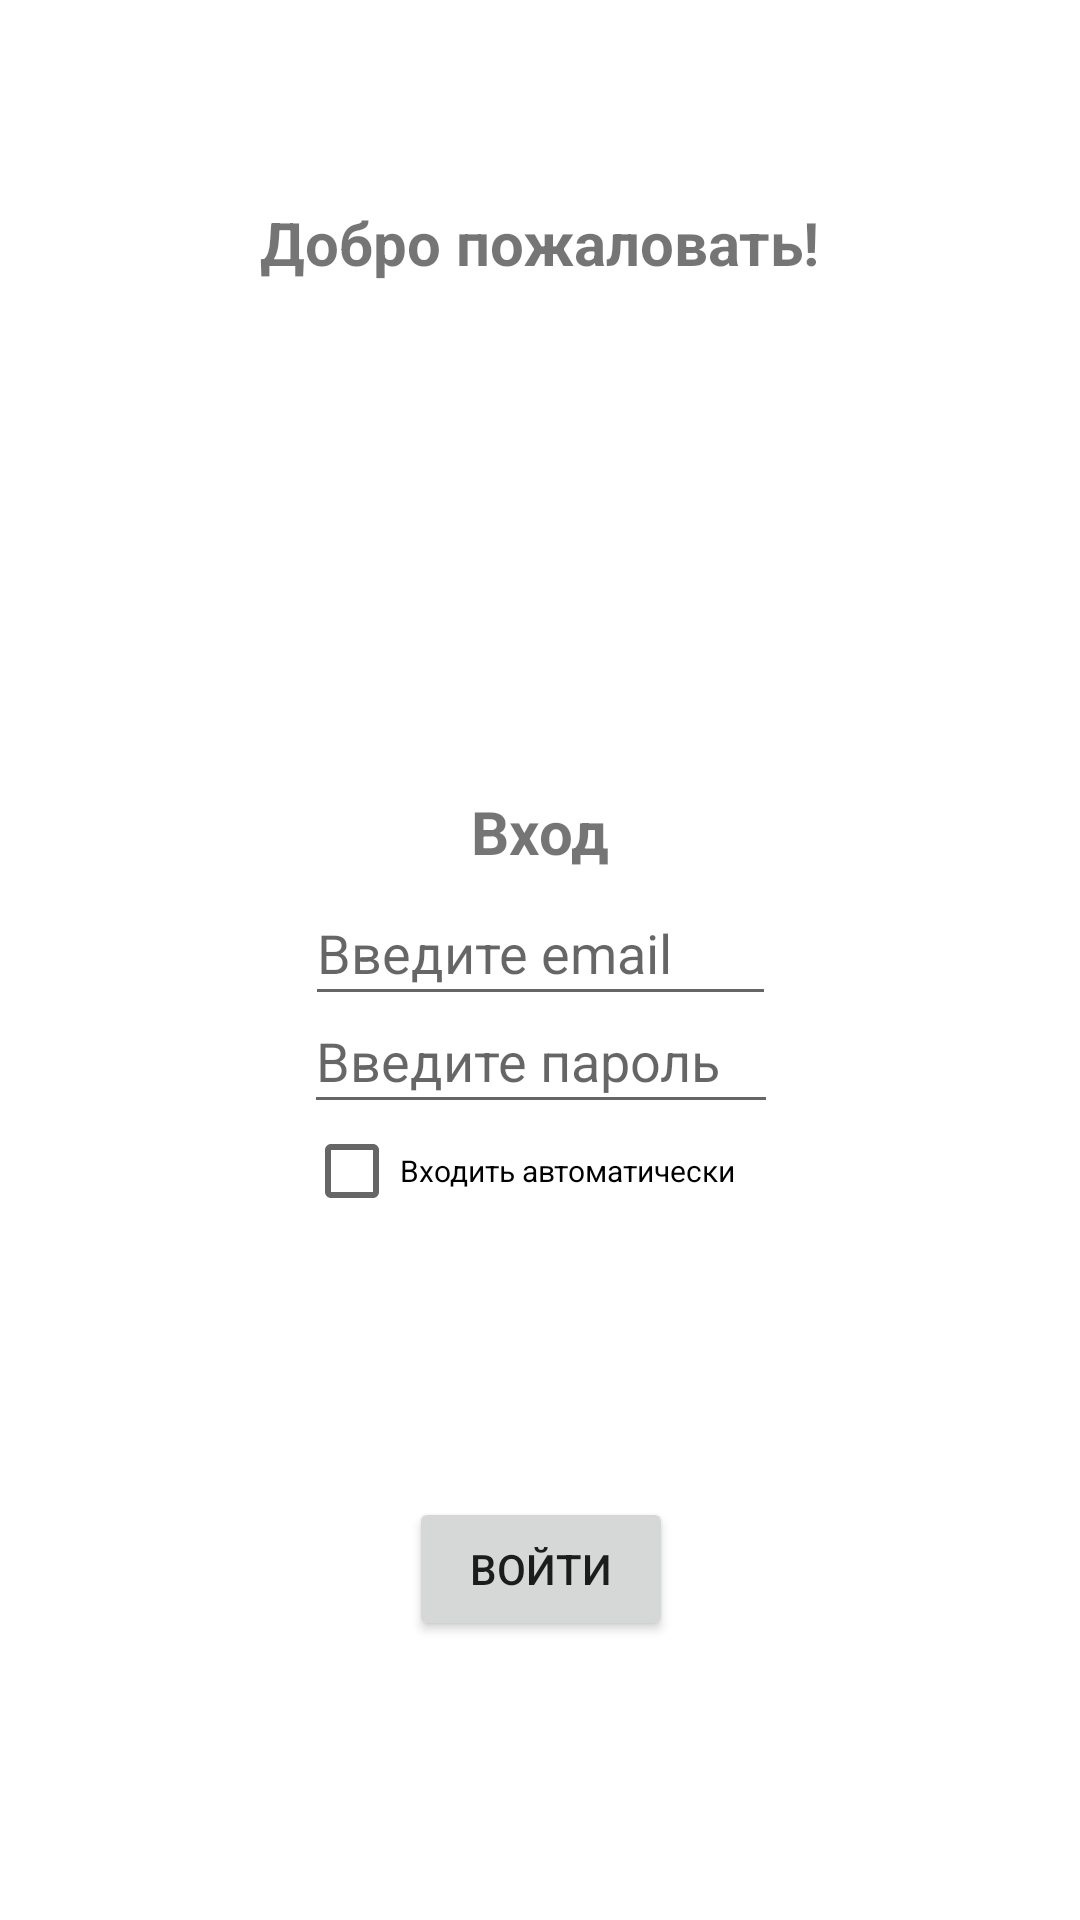

Write the Android layout XML for this screen, with the resource values it uses.
<!-- AndroidManifest.xml: application theme Theme.MyNagernyukPM -->
<!-- res/layout/activity_login.xml -->
<?xml version="1.0" encoding="utf-8"?>
<androidx.constraintlayout.widget.ConstraintLayout xmlns:android="http://schemas.android.com/apk/res/android"
    xmlns:app="http://schemas.android.com/apk/res-auto"
    xmlns:tools="http://schemas.android.com/tools"
    android:layout_width="match_parent"
    android:layout_height="match_parent"
    tools:context=".LoginActivity">

    <TextView
        android:id="@+id/text"
        android:layout_width="wrap_content"
        android:layout_height="wrap_content"
        android:textStyle="bold"
        android:textSize="20sp"
        android:text="Добро пожаловать!"
        app:layout_constraintBottom_toBottomOf="parent"
        app:layout_constraintEnd_toEndOf="parent"
        app:layout_constraintStart_toStartOf="parent"
        app:layout_constraintTop_toTopOf="parent"
        app:layout_constraintVertical_bias="0.110" />

    <TextView
        android:id="@+id/text2"
        android:layout_width="wrap_content"
        android:layout_height="wrap_content"
        android:text="Вход"
        android:textSize="20sp"
        android:textStyle="bold"
        app:layout_constraintBottom_toBottomOf="parent"
        app:layout_constraintLeft_toLeftOf="parent"
        app:layout_constraintRight_toRightOf="parent"
        app:layout_constraintTop_toTopOf="parent"
        app:layout_constraintVertical_bias="0.430" />

    <EditText
        android:id="@+id/edTextLoginFirst"
        android:layout_width="157dp"
        android:layout_height="45dp"
        android:layout_marginTop="30dp"
        android:hint="Введите email"
        app:layout_constraintLeft_toLeftOf="parent"
        app:layout_constraintRight_toRightOf="parent"
        app:layout_constraintTop_toTopOf="@+id/text2" />

    <EditText
        android:id="@+id/edTextLoginSecond"
        android:layout_width="158dp"
        android:layout_height="45dp"
        android:layout_marginTop="36dp"
        android:hint="Введите пароль"
        app:layout_constraintLeft_toLeftOf="@id/edTextLoginFirst"
        app:layout_constraintRight_toRightOf="@id/edTextLoginFirst"
        app:layout_constraintTop_toTopOf="@id/edTextLoginFirst" />

    <CheckBox
        android:id="@+id/checkBoxLog"
        android:layout_width="158dp"
        android:layout_height="31dp"
        android:text="Входить автоматически"
        android:textSize="10sp"
        app:layout_constraintEnd_toEndOf="@+id/edTextLoginSecond"
        app:layout_constraintStart_toStartOf="@+id/edTextLoginSecond"
        app:layout_constraintTop_toBottomOf="@+id/edTextLoginSecond" />

    <Button
        android:id="@+id/buttonLog"
        android:layout_width="wrap_content"
        android:layout_height="wrap_content"
        android:text="Войти"

        app:layout_constraintBottom_toBottomOf="parent"
        app:layout_constraintEnd_toEndOf="@+id/checkBoxLog"
        app:layout_constraintStart_toStartOf="@+id/checkBoxLog"
        app:layout_constraintTop_toBottomOf="@+id/checkBoxLog" />

</androidx.constraintlayout.widget.ConstraintLayout>
<!-- resources referenced by this layout -->
<resources>
  <style name="Theme.MyNagernyukPM" parent="Theme.MaterialComponents.DayNight.DarkActionBar">
          
          <item name="colorPrimary">@color/purple_500</item>
          <item name="colorPrimaryVariant">@color/purple_700</item>
          <item name="colorOnPrimary">@color/white</item>
          
          <item name="colorSecondary">@color/teal_200</item>
          <item name="colorSecondaryVariant">@color/teal_700</item>
          <item name="colorOnSecondary">@color/black</item>
          
          <item name="android:statusBarColor">?attr/colorPrimaryVariant</item>
          
      </style>
  <!-- not gathered from this repository: default colours our renderer supplied (Android Studio template values) -->
  <color name="purple_500">#FF6200EE</color>
  <color name="purple_700">#FF3700B3</color>
  <color name="teal_200">#FF03DAC5</color>
  <color name="teal_700">#FF018786</color>
  <color name="black">#FF000000</color>
  <color name="white">#FFFFFFFF</color>
</resources>
